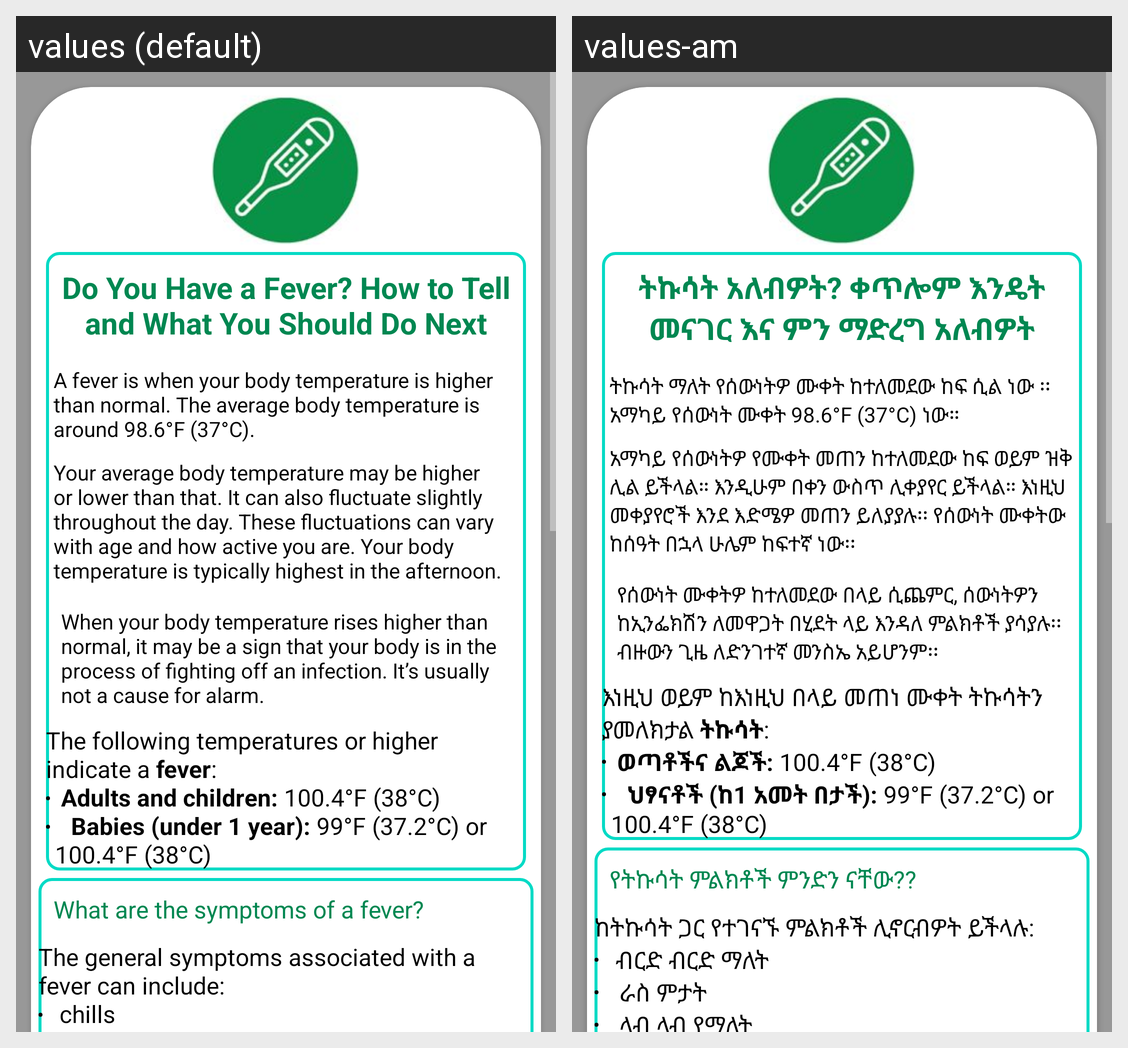

For this localized Android screen grid, give each drawn string resource with its value in every locale shown.
Android screen res/layout/fragment_fever_detail.xml rendered under 2 locales, left to right: values (default), values-am. Device: Nexus 5 (rendered at 1080×1920; each locale shown at half size, 540×960, under a caption strip naming it); theme AppTheme.
Strings drawn on this screen, with the default value and each locale's value (text and hints the layout hard-codes, and strings that could not be matched under every locale, appear in the picture but are not listed):

do_you_have_a_fever_how_to_tell_and_what_you_should_do_next
  values: Do You Have a Fever? How to Tell and What You Should Do Next
  values-am: ትኩሳት አለብዎት? ቀጥሎም እንዴት መናገር እና ምን ማድረግ አለብዎት

a_fever_is_when_your_body_temperature_is_higher_than_normal_the_average_body_temperature
  values: A fever is when your body temperature is higher than normal. The average body temperature is around 98.6°F (37°C).
  values-am: ትኩሳት ማለት የሰውነትዎ ሙቀት ከተለመደው ከፍ ሲል ነው ፡፡ አማካይ የሰውነት ሙቀት 98.6°F (37°C) ነው።

your_average_body_temperature_may_be_higher_or_lower_than_that_it_can_also_fluctuate_slightly_throughout_the_day
  values: Your average body temperature may be higher or lower than that. It can also fluctuate slightly throughout the day. These fluctuations can vary with age and how active you are. Your body temperature is typically highest in the afternoon.
  values-am: አማካይ የሰውነትዎ የሙቀት መጠን ከተለመደው ከፍ ወይም ዝቅ ሊል ይችላል። እንዲሁም በቀን ውስጥ ሊቀያየር ይችላል። እነዚህ መቀያየሮች እንደ እድሜዎ መጠን ይለያያሉ፡፡ የሰውነት ሙቀትው ከሰዓት በኋላ ሁሌም ከፍተኛ ነው፡፡

when_your_body_temperature_rises_higher_than_normal_it_may_be
  values: When your body temperature rises higher than normal, it may be a sign that your body is in the process of fighting off an infection. It’s usually not a cause for alarm.
  values-am: የሰውነት ሙቀትዎ ከተለመደው በላይ ሲጨምር, ሰውነትዎን ከኢንፌክሽን ለመዋጋት በሂደት ላይ እንዳለ ምልክቶች ያሳያሉ፡፡ ብዙውን ጊዜ ለድንገተኛ መንስኤ አይሆንም፡፡

what_are_the_symptoms_of_a_fever
  values: What are the symptoms of a fever?
  values-am: የትኩሳት ምልክቶች ምንድን ናቸው??
